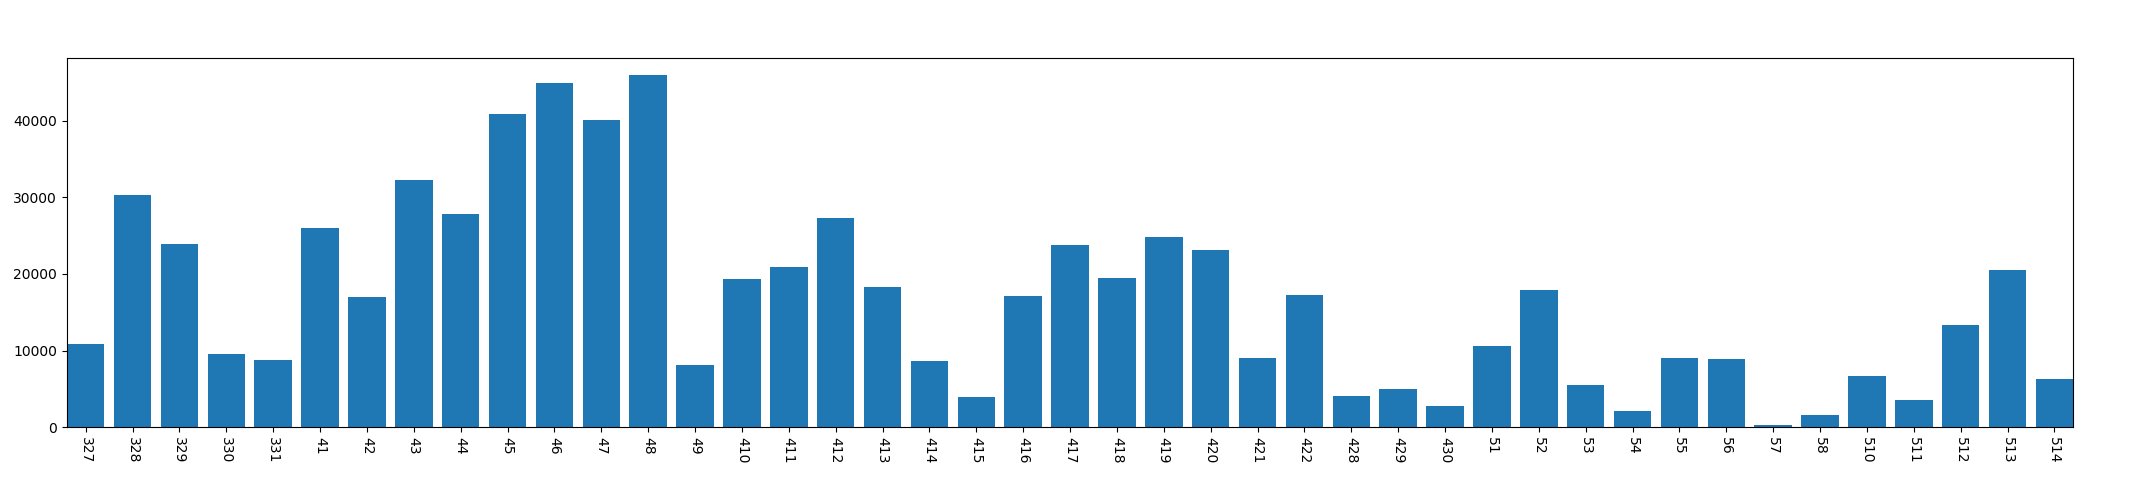

Source data for this figure (header and first rows):
, year, mon, day, conversation_time
0, 2013, 3, 27, 10882
1, 2013, 3, 28, 30261
2, 2013, 3, 29, 23913
3, 2013, 3, 30, 9506
4, 2013, 3, 31, 8743
5, 2013, 4, 1, 26008
6, 2013, 4, 2, 16992
7, 2013, 4, 3, 32237
8, 2013, 4, 4, 27816
9, 2013, 4, 5, 40815
10, 2013, 4, 6, 44916
11, 2013, 4, 7, 40035
12, 2013, 4, 8, 45916
13, 2013, 4, 9, 8123
14, 2013, 4, 10, 19372
15, 2013, 4, 11, 20915
16, 2013, 4, 12, 27250
17, 2013, 4, 13, 18225
18, 2013, 4, 14, 8621
19, 2013, 4, 15, 3973
20, 2013, 4, 16, 17099
21, 2013, 4, 17, 23831
22, 2013, 4, 18, 19500
23, 2013, 4, 19, 24779
24, 2013, 4, 20, 23091
25, 2013, 4, 21, 8995
26, 2013, 4, 22, 17260
27, 2013, 4, 28, 4078
28, 2013, 4, 29, 4965
29, 2013, 4, 30, 2749
30, 2013, 5, 1, 10584
31, 2013, 5, 2, 17926
32, 2013, 5, 3, 5474
33, 2013, 5, 4, 2149
34, 2013, 5, 5, 9039
35, 2013, 5, 6, 8952
36, 2013, 5, 7, 282
37, 2013, 5, 8, 1553
38, 2013, 5, 10, 6724
39, 2013, 5, 11, 3590
40, 2013, 5, 12, 13317
41, 2013, 5, 13, 20446
42, 2013, 5, 14, 6333
